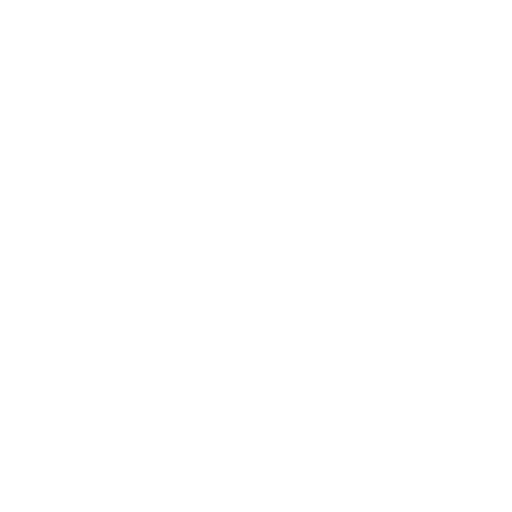
t = 0.00 s
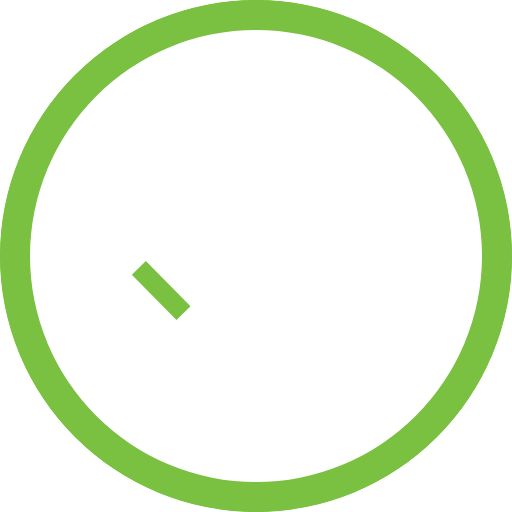
t = 0.90 s
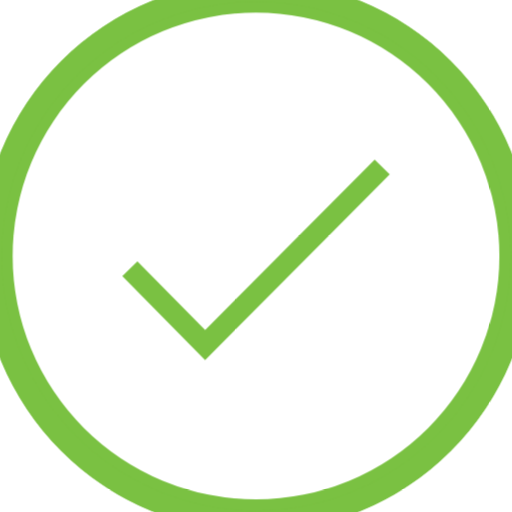
t = 1.00 s
t = 1.10 s: frame unchanged from t = 1.00 s, image omitted
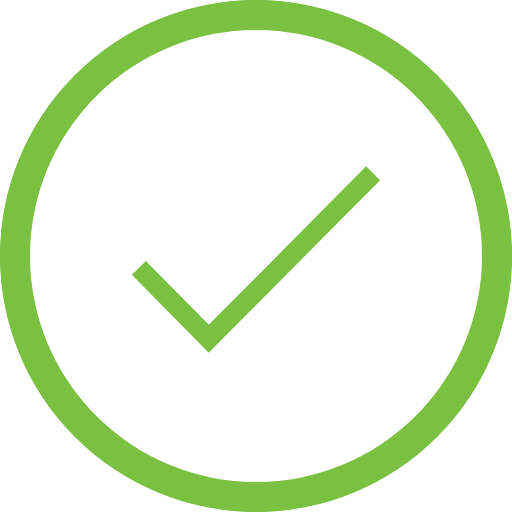
t = 1.40 s
t = 1.70 s: frame unchanged from t = 1.40 s, image omitted

The animated SVG that drew these frames (rendered in a browser with its animation timeline set to each time). Animation: 3 CSS @keyframes rules; one cycle of 1.70 s.

<svg class="checkmark" xmlns="http://www.w3.org/2000/svg" viewBox="0 0 52 52">
  <style>
    /* Colors */
    .checkmark {
      width: 56px;
      height: 56px;
      border-radius: 50%;
      display: block;
      stroke-width: 2;
      stroke: #fff;
      stroke-miterlimit: 10;
      box-shadow: inset 0px 0px 0px #7ac142;
      animation: fill 0.4s ease-in-out 0.4s forwards, scale 0.3s ease-in-out 0.9s both;
    }

    .checkmark__circle {
      stroke-dasharray: 166;
      stroke-dashoffset: 166;
      stroke-width: 2;
      stroke-miterlimit: 10;
      stroke: #7ac142;
      fill: none;
      animation: stroke 0.6s cubic-bezier(0.650, 0.000, 0.450, 1.000) forwards;
    }

    .checkmark__check {
      transform-origin: 50% 50%;
      stroke-dasharray: 48;
      stroke-dashoffset: 48;
      animation: stroke 0.3s cubic-bezier(0.650, 0.000, 0.450, 1.000) 0.8s forwards;
    }

    @keyframes stroke {
      100% {
        stroke-dashoffset: 0;
      }
    }

    @keyframes scale {
      0%, 100% {
        transform: none;
      }
      50% {
        transform: scale3d(1.1, 1.1, 1);
      }
    }

    @keyframes fill {
      100% {
        box-shadow: inset 0px 0px 0px 30px #7ac142;
      }
    }
  </style>

  <circle class="checkmark__circle" cx="26" cy="26" r="25" fill="none"/>
  <path class="checkmark__check" fill="none" stroke="#7ac142" stroke-width="2" d="M14.1 27.2l7.1 7.2 16.7-16.8"/>
</svg>
